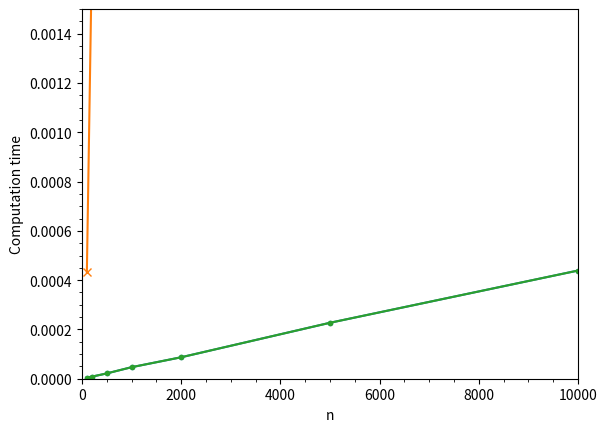

Write the Python code that produced this figure.
# -*- coding: utf-8 -*-
"""アルゴリズムとデータ構造_第3回.ipynb

Automatically generated by Colaboratory.

Original file is located at
    https://colab.research.google.com/<link-removed>

# その1：アルゴリズム設計とフローチャート
"""



"""次のフローチャートをPythonで書き下す．


"""

x, y = 2, 3
s = x * y
print(s)

"""次のフローチャートをPythonで書き下す．


"""

x, y = 5, 2
if x >= y:
  print(x)
else:
  print(y)

"""次のフローチャートをPythonで書き下す．

"""

sum = 0
for i in range(1, 11): # 1 <= i < 11 でループを回す．
  sum = sum + 1
print(sum)

"""# その2：計算量

## 時間計測手法

ALGORITHMの計算時間を測定するためには，
```
import time
time_start = time.time()
ALGORITHM
time_end = time.time()
time_elapsed = time_end - time_start
```
のようにすればよい．ここでimportしたtimeモジュールについては公式ドキュメント　https://docs.python.org/ja/3/library/time.html　を参照のこと．time.time()についてもこのウェブサイトに記載されている．
"""

import time
print(time.gmtime(0)) #time.gmtime()は，https://docs.python.org/ja/3/library/time.html#time.gmtimeに記載あり．
print(time.time())

"""## 繰り返し文

単一の繰り返し文の場合
"""

icount = 0
n = 100
time_start = time.time()
for i in range(n):
  icount += 1
time_end = time.time()
time_elapsed = time_end - time_start
print(icount)
print(time_elapsed)

"""二重の繰り返し文の場合"""

icount = 0
n = 100
time_start = time.time()
for i in range(n):
  for j in range(n):
    icount += 1
time_end = time.time()
time_elapsed = time_end - time_start
print(icount)
print(time_elapsed)

"""単一の繰り返し文，二重の繰り返し文の計算時間の`n`依存性


"""

import matplotlib.pyplot as plt
n_list = [100,200,500,1000,2000,5000,10000]
time_singleloop = []
time_doubleloop = []
for n in n_list:
  time_start = time.time()
  for i in range(n):
    icount += 1
  time_end = time.time()
  time_elapsed = time_end - time_start
  time_singleloop.append(time_elapsed)

  time_start = time.time()
  for i in range(n):
    for j in range(n):
      icount += 1
  time_end = time.time()
  time_elapsed = time_end - time_start
  time_doubleloop.append(time_elapsed)

"""単一の繰り返し文，二重の繰り返し文の計算時間の`n`依存性の可視化"""

plt.plot(n_list, time_singleloop, marker=".")
plt.plot(n_list, time_doubleloop, marker="x")
plt.xlim(0.,10000)
plt.ylim(0.,12)
plt.xlabel("n")
plt.ylabel("Computation time")
plt.minorticks_on()
plt.show()

"""単一の繰り返し文の計算時間の`n`依存性の可視化"""

plt.plot(n_list, time_singleloop, marker=".")
plt.xlim(0.,10000)
plt.ylim(0.,0.0015)
plt.xlabel("n")
plt.ylabel("Computation time")
plt.minorticks_on()
plt.show()

"""## 最大公約数

**問：2つの自然数a, bの最大公約数を求めよ．**

### 解法１：
1.   変数xにbを代入
2.   aとbをxで割り，両方割り切れたらxを出力
3.   変数xの値を一つ減らす．2. に戻る．
"""

def gcd_sol1(a, b):
  x = b
  while True: # while Trueは無限ループ
    if a % x == 0 and b % x == 0: # a % x は a を x で割ったときの余り
      return x
    x -= 1

gcd_sol1(3, 12)

def gcd_sol1_mod(a, b):
  if a < b:
    a, b = b, a # a < b のときには a, bを交換（bが小さい方が効率的であるため）
  x = b
  while True:
    if a % x == 0 and b % x == 0:
      return x
    x -= 1

gcd_sol1_mod(3,12)

import random, time
# 「（共有用）第02回アルゴリズムとデータ構造.ipynb」にも出てきたが，randomについては， https://docs.python.org/ja/3/library/random.html を参照のこと．
# timeについては，https://docs.python.org/ja/3/library/time.html　を参照のこと．
random.seed(4)
a, b = random.randint(1e+6, 2e+6), random.randint(5e+6, 8e+6) # 「（共有用）第02回アルゴリズムとデータ構造.ipynb」にも出てきたが，random.randint(a, b)はa<=N<=bであるようなランダムな整数Nを返す．
print("a,b=",a, b)

time_start = time.time()
print("gcd of a and b=",gcd_sol1(a, b))
time_end = time.time()
time_elapsed = time_end - time_start
print("time of gcd_sol1()=",time_elapsed)

print("a,b=",a, b)
time_start = time.time()
print("gcd of a and b=",gcd_sol1_mod(a, b)) # a < b のときに a, bを交換した場合（これのほうが効率が良い）
time_end = time.time()
time_elapsed = time_end - time_start
print("time of gcd_sol1_mod()=",time_elapsed)

"""### 解法２：ユークリッドの互除法(Euclidean algorithm)
1.   aをbで割った余りをrとする．
2.   rが0ならば，bを出力して終了する．
3.   aにbを，bにrを代入して1．へ戻る．


"""

def gcd_euclidean_algorithm(a, b):
  while True: # 無限ループ
    r = a % b
    if r == 0:
      return b # r=0のときにbを出力して終了する．
    a, b = b, r

print("a,b=",a, b)
time_start = time.time()
print("gcd of a and b=",gcd_euclidean_algorithm(a, b))
time_end = time.time()
time_elapsed = time_end - time_start
print("time of gcd_euclidean_algorithm()=",time_elapsed)

"""mathライブラリ https://docs.python.org/ja/3.6/library/math.html を用いた実装"""

import math
print("a,b=",a, b)
time_start = time.time()
print("gcd of a and b=",math.gcd(a, b)) # math.gcd(a, b)は整数 a と b の最大公約数を返す．https://docs.python.org/ja/3/library/math.html#math.gcd に記載されている．
time_end = time.time()
time_elapsed = time_end - time_start
print("time of math.gcd()=",time_elapsed)

a, b, c = 48957353977, 28974760517, 38966057247
gcd_of_a_and_b = math.gcd(a, b)
print(gcd_of_a_and_b)

gcd_of_a_and_b_and_c = math.gcd(gcd_of_a_and_b, c)
print(gcd_of_a_and_b_and_c)

print(math.gcd(a, c))

print(math.gcd(b, c))

"""## ソート

まずはじめに乱数を用いて配列を用意する．
"""

import random
test1_list = [random.randint(0, 10000) for _ in range(10)] # 先ほども出てきたが，random.randint(a, b)はa<=N<=bであるようなランダムな整数Nを返す．for _ in range(10)で10回繰り返す．
print(test1_list)

"""**要求：各要素に数値が入っている長さｎの配列について，各要素の数値が小さい順に並べ替えた配列を作成せよ．**

### 解法1：選択ソート

1.   iに0を代入する．
2.   iが配列の最後の添字なら終了する．
3.   i番目以降の要素の中からi番目よりも小さい最小の値を見つけ，その添字をjとする．
4.   3.で値が見つかったらi番目とj番目の要素を交換する．
5.   iを1増やし2.へ戻る．
"""

def selection_sort(array):
  x = array.copy() # リストのcopyメソッド．https://docs.python.org/ja/3/tutorial/datastructures.html のlist.copy()の項目を参照．リストのコピー．
  n = len(x) # 「（共有用）第02回アルゴリズムとデータ構造.ipynb」にも出てきたが，len(x)でリストのサイズを取得できる．
  for i in range(n):
    min_idx = i
    for j in range(i, n):
      if x[j] < x[min_idx]:
        min_idx = j
    if min_idx != i:
      x[i], x[min_idx] = x[min_idx], x[i]
  return x

print(test1_list)

time_start = time.time()
print(selection_sort(test1_list))
time_end = time.time()
time_elapsed = time_end - time_start
print("time of selection_sort()=",time_elapsed)

"""### 解法2：組み込み関数`sorted`を用いたソート"""

random.shuffle(test1_list) #上記でtest1_listがソートされてしまったのでリスト要素をシャッフルする．randomのメソッドshuffleである．モジュールrandomに関する公式ドキュメント https://docs.python.org/ja/3/library/random.html　に掲載されている．
print(test1_list)

time_start = time.time()
print(sorted(test1_list))
time_end = time.time()
time_elapsed = time_end - time_start
print("time of sorted()=",time_elapsed)

"""### 解法3：リストの`sort`メソッドを用いたソート"""

random.shuffle(test1_list)
print(test1_list)

time_start = time.time()
test1_list.sort() # リストのsortメソッド．https://docs.python.org/ja/3/tutorial/datastructures.html　のlist.sort() を参照．sorted()と異なり，test1_list自体を書き換える．
print(test1_list)
time_end = time.time()
time_elapsed = time_end - time_start
print("time of sort method=",time_elapsed)

"""**練習：より多くの要素を持つリストのソートを行う．**"""

test2_list = [random.randint(0, 512) for _ in range(1000)]
print(test2_list)

"""解法1の計算時間"""

print(test2_list)
time_start = time.time()
print(selection_sort(test2_list))
time_end = time.time()
time_elapsed = time_end - time_start
print("time of selection_sort()=",time_elapsed)

"""解法2の計算時間"""

random.shuffle(test2_list)
print(test2_list)
time_start = time.time()
print(sorted(test2_list))
time_end = time.time()
time_elapsed = time_end - time_start
print("time of sorted()=",time_elapsed)

"""解法3の計算時間"""

random.shuffle(test2_list)
print(test2_list)
time_start = time.time()
test2_list.sort()
print(test2_list)
time_end = time.time()
time_elapsed = time_end - time_start
print("time of sort method=",time_elapsed)